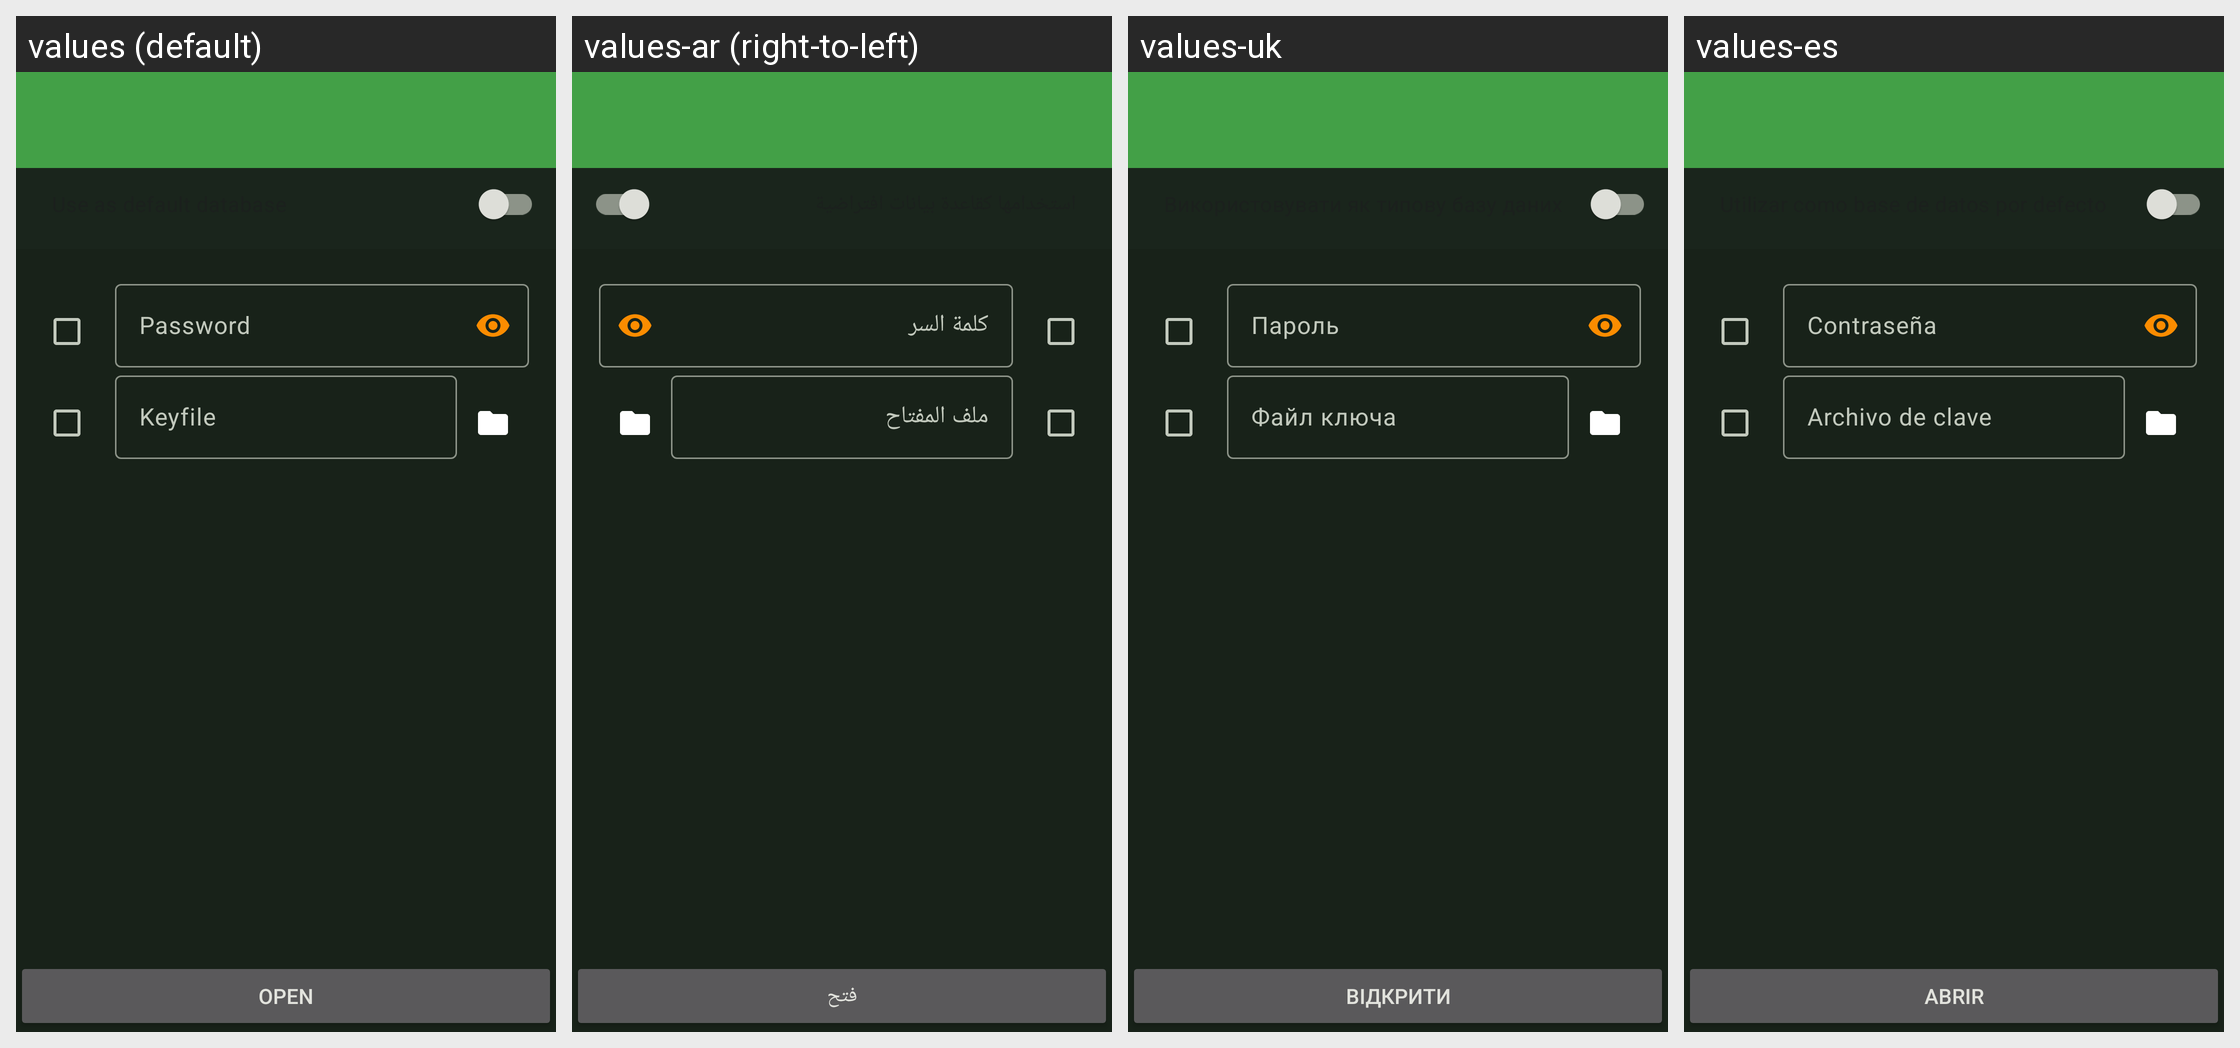

The Android screen above is rendered under several locales of the same app. Produce the string resources it draws, with the default and per-locale values.
Android screen res/layout/password.xml rendered under 4 locales, left to right: values (default), values-ar (right-to-left), values-uk, values-es. Device: Nexus 5 (rendered at 1080×1920; each locale shown at half size, 540×960, under a caption strip naming it); theme KeepassDXStyle.Night.
Other locales in the repository, not shown: values-az, values-be, values-bg, values-bn, values-bn-rBD, values-ca, values-ckb, values-cs, values-da, values-de, values-el, values-en-rGB, values-eo, values-et, values-eu, values-fa, values-fi, values-fil, values-fr, values-gl, values-hi, values-hr, values-hu, values-id, values-in, values-it, values-iw, values-ja, values-jv, values-kk, values-ko, values-lt, values-lv, values-mk, values-ml, values-mr, values-my, values-nb, values-nb-rNO, values-ne, values-nl, values-nn, values-or, values-pa, values-pl, values-pt, values-pt-rBR, values-pt-rPT, values-ro, values-ru, values-sk, values-sl, values-sq, values-sr, values-sv, values-ta, values-te, values-th, values-tok, values-tr, values-tt, values-ur, values-uz, values-vi, values-zh-rCN, values-zh-rTW.
Strings drawn on this screen, with the default value and each locale's value (text and hints the layout hard-codes, and strings that could not be matched under every locale, appear in the picture but are not listed):

default_checkbox
  values: Use as default database
  values-ar: استخدامها كقاعدة بيانات افتراضية
  values-uk: Використовувати як типову базу даних
  values-es: Utilizar como base de datos por defecto

password
  values: Password
  values-ar: كلمة السر
  values-uk: Пароль
  values-es: Contraseña

menu_open
  values: Open
  values-ar: فتح
  values-uk: Відкрити
  values-es: Abrir
